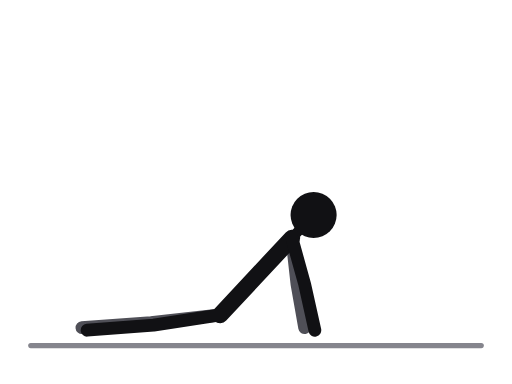
t = 0.00 s
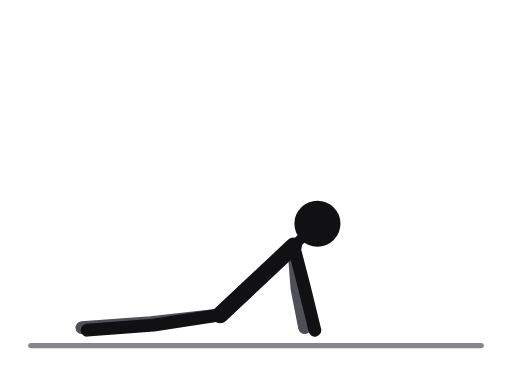
t = 0.53 s
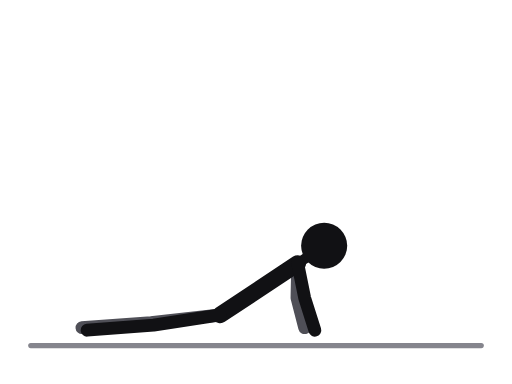
t = 1.17 s
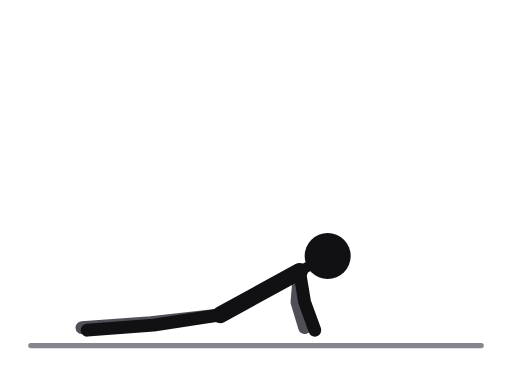
t = 1.70 s
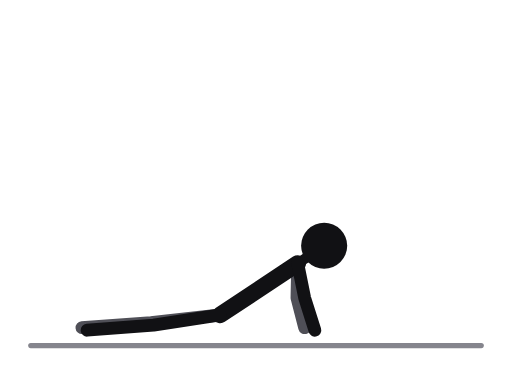
t = 2.23 s
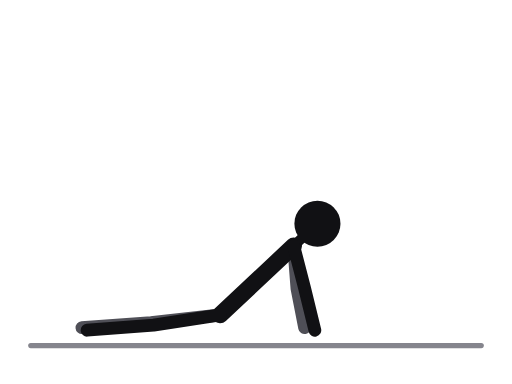
t = 2.87 s

The animated SVG that drew these frames (rendered in a browser with its animation timeline set to each time). Animation: 10 SMIL elements (animate=10); one cycle of 3.40 s, repeats indefinitely.

<svg xmlns="http://www.w3.org/2000/svg" viewBox="0 0 400 300" role="img" aria-label="Cobra stretch"><title>Cobra stretch</title><style>.ill-s-near{stroke:var(--ill-near,#111114)}.ill-f-near{fill:var(--ill-near,#111114)}.ill-s-far{stroke:var(--ill-far,#4F4F57)}.ill-f-far{fill:var(--ill-far,#4F4F57)}.ill-s-prop{stroke:var(--ill-prop,#85858D)}.ill-f-prop{fill:var(--ill-prop,#85858D)}.ill-s-floor{stroke:var(--ill-floor,#85858D)}.ill-f-floor{fill:var(--ill-floor,#85858D)}.ill-s-iron{stroke:var(--ill-iron,#77777F)}.ill-f-iron{fill:var(--ill-iron,#77777F)}.ill-s-ironin{stroke:var(--ill-ironin,#E6E6EA)}.ill-f-ironin{fill:var(--ill-ironin,#E6E6EA)}.ill-s-arrow{stroke:var(--ill-arrow,#008F45)}.ill-f-arrow{fill:var(--ill-arrow,#008F45)}@media (prefers-color-scheme:dark){svg{--ill-near:#F5F5F7;--ill-far:#BEBEC5;--ill-prop:#8E8E96;--ill-floor:#8E8E96;--ill-iron:#9E9EA6;--ill-ironin:#2A2A30;--ill-arrow:#3DFF8F;}}</style><g stroke-linecap="round" stroke-linejoin="round"><line class="ill-s-floor" x1="24" y1="270" x2="376" y2="270" stroke-width="4"/><polyline class="ill-s-far" points="172,246 118,252 64,256" fill="none" stroke-width="10"/><polyline class="ill-s-far" points="228,186 232,222 238,256" fill="none" stroke-width="10"><animate attributeName="points" values="228,186 232,222 238,256;228.9,189.8 232,224.1 238,256;231,199 232,229 238,256;233.1,208.2 232,233.9 238,256;234,212 232,236 238,256;233.1,208.2 232,233.9 238,256;231,199 232,229 238,256;228.9,189.8 232,224.1 238,256;228,186 232,222 238,256" keyTimes="0;0.125;0.25;0.375;0.5;0.625;0.75;0.875;1" dur="3.4s" repeatCount="indefinite"/></polyline><line class="ill-s-near" x1="228" y1="186" x2="172" y2="246" stroke-width="13"><animate attributeName="x1" values="228;228.9;231;233.1;234;233.1;231;228.9;228" keyTimes="0;0.125;0.25;0.375;0.5;0.625;0.75;0.875;1" dur="3.4s" repeatCount="indefinite"/><animate attributeName="y1" values="186;189.8;199;208.2;212;208.2;199;189.8;186" keyTimes="0;0.125;0.25;0.375;0.5;0.625;0.75;0.875;1" dur="3.4s" repeatCount="indefinite"/></line><line class="ill-s-near" x1="228" y1="186" x2="245" y2="168" stroke-width="8"><animate attributeName="x1" values="228;228.9;231;233.1;234;233.1;231;228.9;228" keyTimes="0;0.125;0.25;0.375;0.5;0.625;0.75;0.875;1" dur="3.4s" repeatCount="indefinite"/><animate attributeName="y1" values="186;189.8;199;208.2;212;208.2;199;189.8;186" keyTimes="0;0.125;0.25;0.375;0.5;0.625;0.75;0.875;1" dur="3.4s" repeatCount="indefinite"/><animate attributeName="x2" values="245;247;251;254;256;254;251;247;245" keyTimes="0;0.125;0.25;0.375;0.5;0.625;0.75;0.875;1" dur="3.4s" repeatCount="indefinite"/><animate attributeName="y2" values="168;172;183;195;200;195;183;172;168" keyTimes="0;0.125;0.25;0.375;0.5;0.625;0.75;0.875;1" dur="3.4s" repeatCount="indefinite"/></line><polyline class="ill-s-near" points="172,246 120,254 68,258" fill="none" stroke-width="10"/><polyline class="ill-s-near" points="228,186 238,222 246,258" fill="none" stroke-width="10"><animate attributeName="points" values="228,186 238,222 246,258;228.9,189.8 238,224.1 246,258;231,199 238,229 246,258;233.1,208.2 238,233.9 246,258;234,212 238,236 246,258;233.1,208.2 238,233.9 246,258;231,199 238,229 246,258;228.9,189.8 238,224.1 246,258;228,186 238,222 246,258" keyTimes="0;0.125;0.25;0.375;0.5;0.625;0.75;0.875;1" dur="3.4s" repeatCount="indefinite"/></polyline><circle class="ill-f-near" cx="245" cy="168" r="18"><animate attributeName="cx" values="245;247;251;254;256;254;251;247;245" keyTimes="0;0.125;0.25;0.375;0.5;0.625;0.75;0.875;1" dur="3.4s" repeatCount="indefinite"/><animate attributeName="cy" values="168;172;183;195;200;195;183;172;168" keyTimes="0;0.125;0.25;0.375;0.5;0.625;0.75;0.875;1" dur="3.4s" repeatCount="indefinite"/></circle></g></svg>
